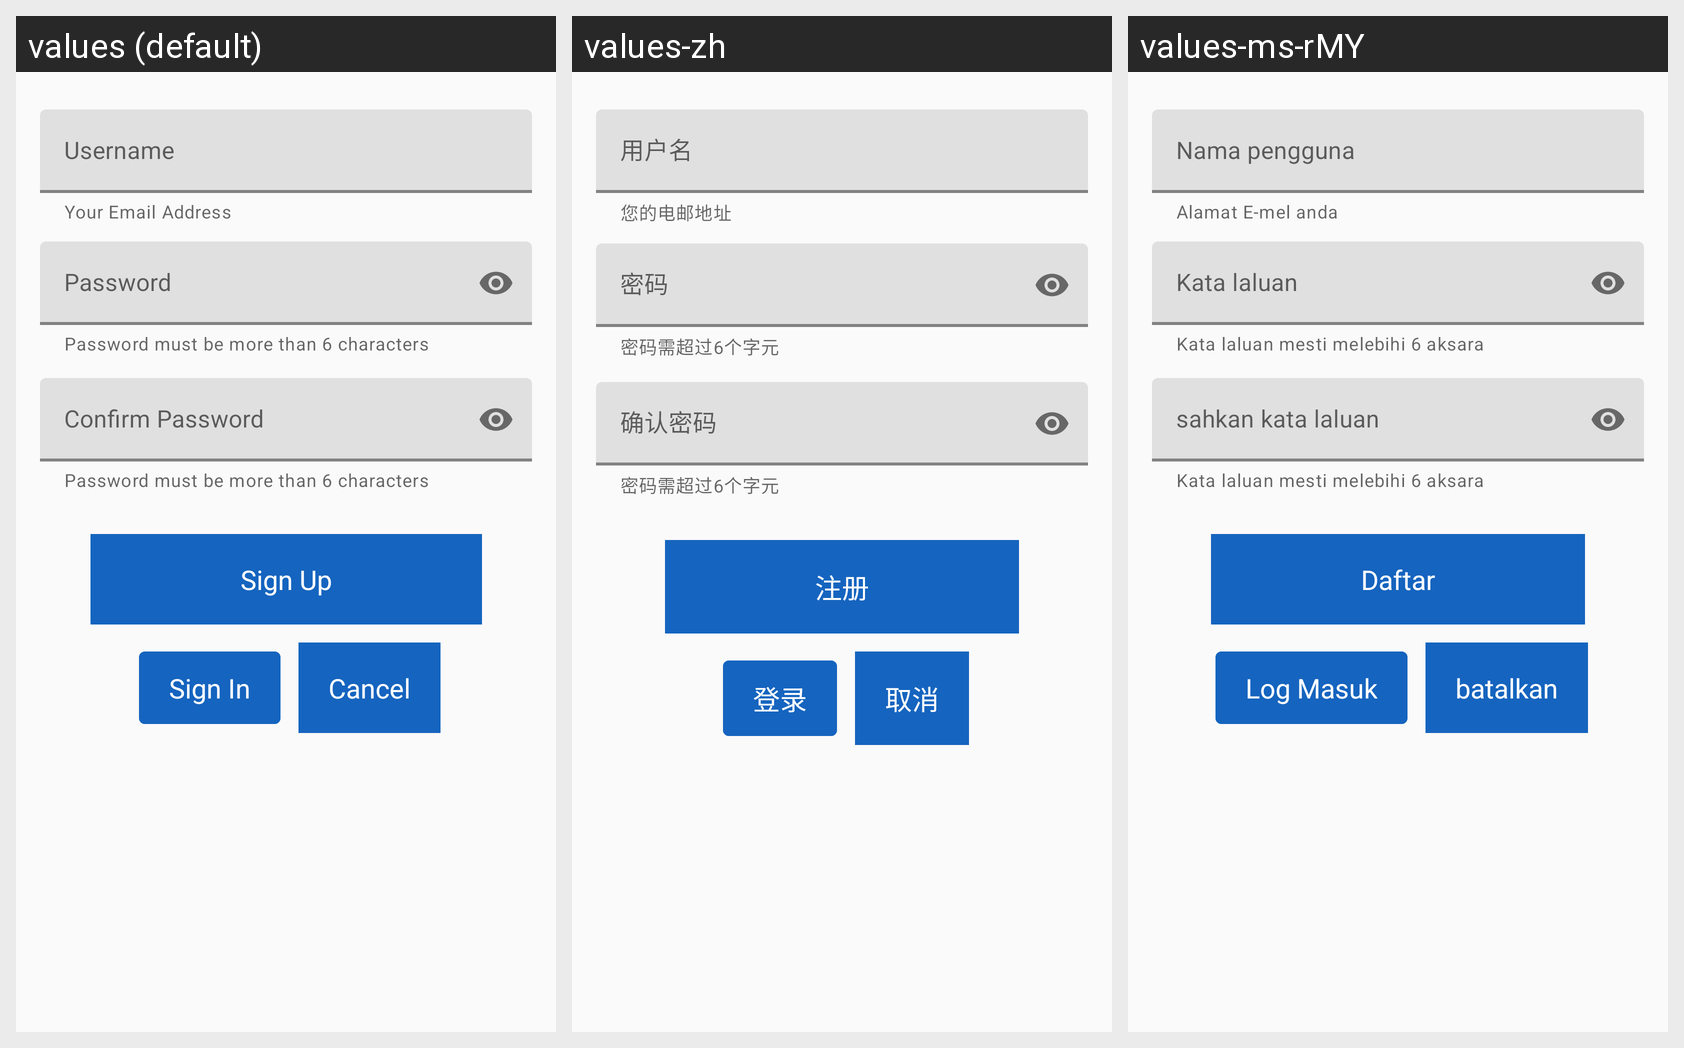

Translations of the strings shown on this Android screen, per locale in the grid:
Android screen res/layout/activity_register.xml rendered under 3 locales, left to right: values (default), values-zh, values-ms-rMY. Device: Nexus 5 (rendered at 1080×1920; each locale shown at half size, 540×960, under a caption strip naming it); theme AppTheme.
Strings drawn on this screen, with the default value and each locale's value (text and hints the layout hard-codes, and strings that could not be matched under every locale, appear in the picture but are not listed):

username
  values: Username
  values-zh: 用户名
  values-ms-rMY: Nama pengguna

your_email_address
  values: Your Email Address
  values-zh: 您的电邮地址
  values-ms-rMY: Alamat E-mel anda

password
  values: Password
  values-zh: 密码
  values-ms-rMY: Kata laluan

password_format_error_message
  values: Password must be more than 6 characters
  values-zh: 密码需超过6个字元
  values-ms-rMY: Kata laluan mesti melebihi 6 aksara

confirm_password
  values: Confirm Password
  values-zh: 确认密码
  values-ms-rMY: sahkan kata laluan

sign_up
  values: Sign Up
  values-zh: 注册
  values-ms-rMY: Daftar

cancel
  values: Cancel
  values-zh: 取消
  values-ms-rMY: batalkan

sign_in
  values: Sign In
  values-zh: 登录
  values-ms-rMY: Log Masuk
